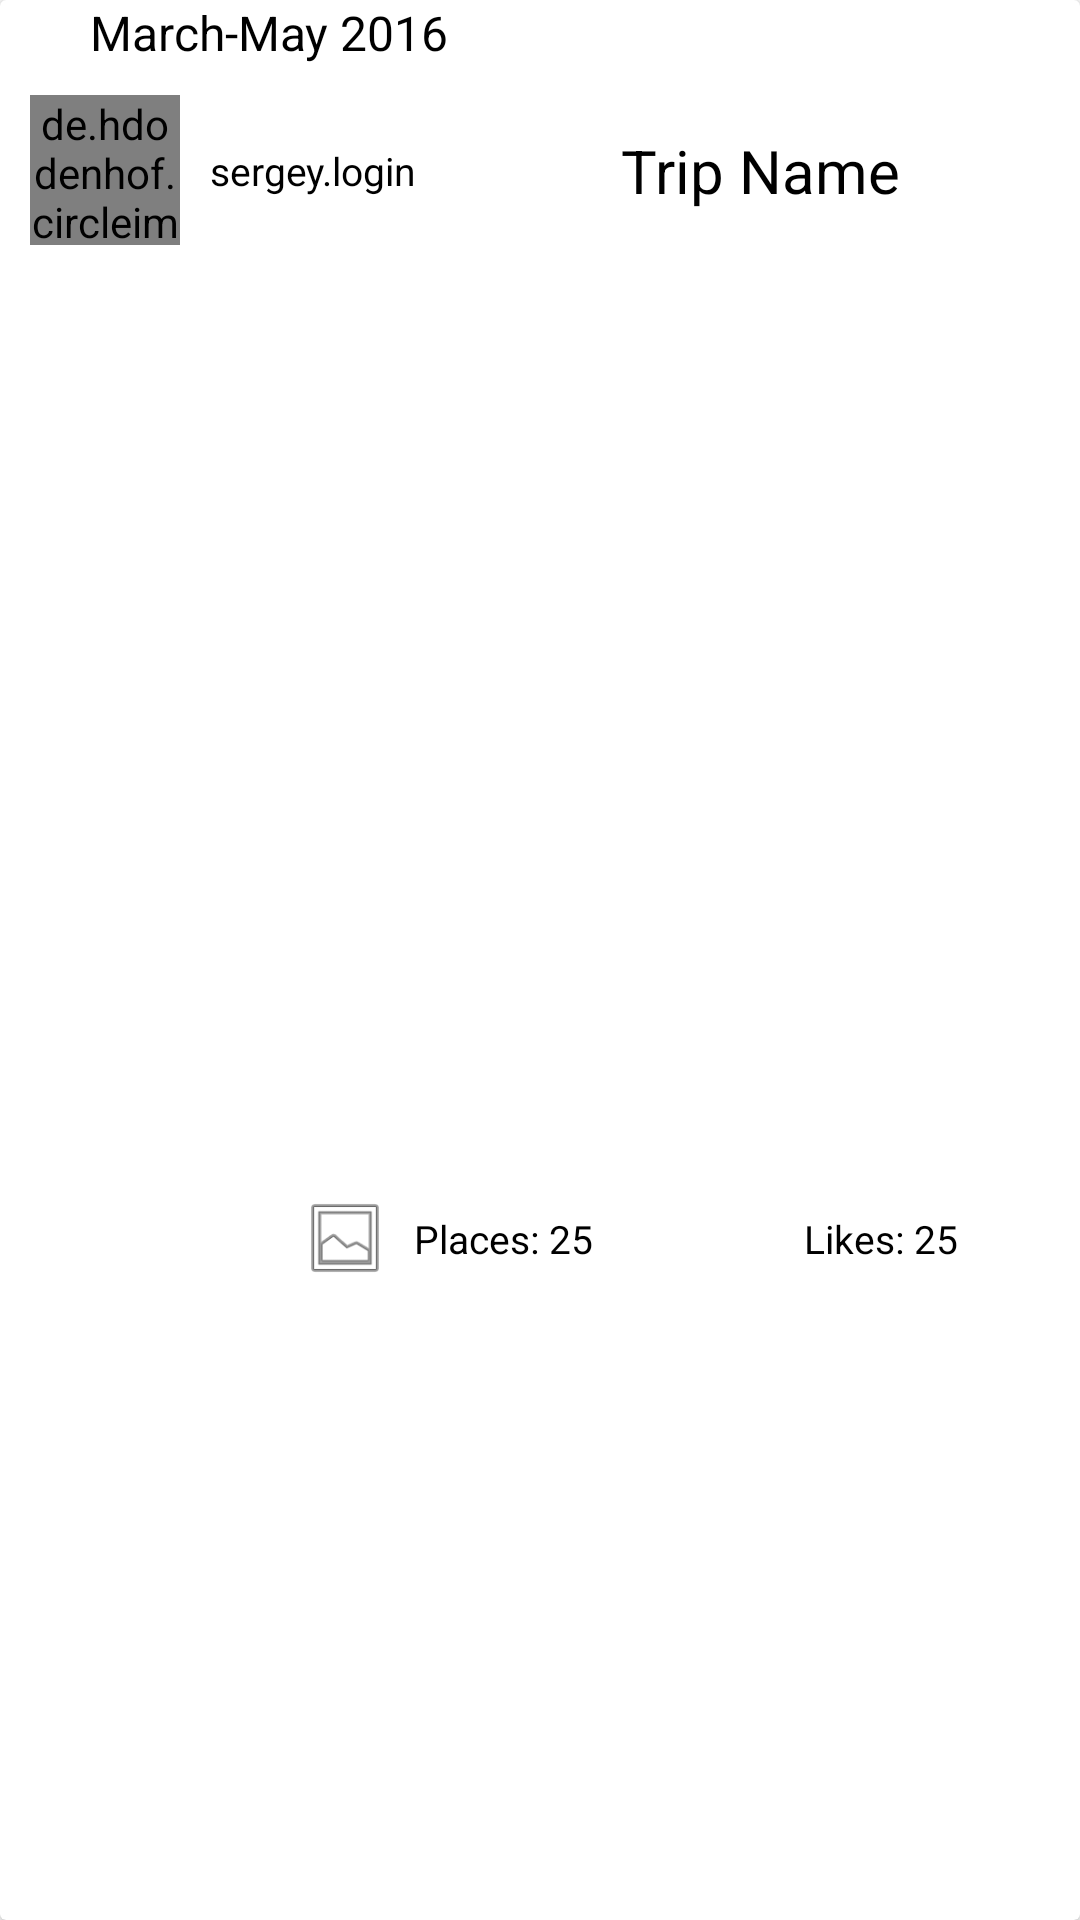

The Android layout XML behind this screen, and the referenced resources:
<!-- AndroidManifest.xml: application theme AppTheme -->
<!-- res/layout/trip_with_custom_slider.xml -->
<?xml version="1.0" encoding="utf-8"?>
<android.support.v7.widget.CardView xmlns:android="http://schemas.android.com/apk/res/android"
    xmlns:app="http://schemas.android.com/apk/res-auto"
    xmlns:tools="http://schemas.android.com/tools"
    android:id="@+id/tripCV"
    android:layout_width="match_parent"
    android:layout_height="wrap_content"
    android:layout_marginEnd="10dp"
    android:layout_marginStart="10dp"
    android:layout_marginTop="10dp">

    <android.support.constraint.ConstraintLayout
        android:layout_width="match_parent"
        android:layout_height="wrap_content">


        <TextView
            android:id="@+id/tripTime"
            android:layout_width="wrap_content"
            android:layout_height="wrap_content"
            android:layout_marginStart="30dp"
            android:text="March-May 2016"
            android:textColor="@color/black"
            android:textSize="16sp"
            app:layout_constraintStart_toStartOf="parent"
            />

        <de.hdodenhof.circleimageview.CircleImageView
            xmlns:app="http://schemas.android.com/apk/res-auto"
            android:id="@+id/profileImage"
            android:layout_width="50dp"
            android:layout_height="50dp"
            android:layout_below="@id/tripTime"
            android:layout_marginStart="10dp"
            android:layout_marginTop="10dp"
            android:src="@drawable/ic_photo"
            app:border_color="@color/white"
            app:border_width="3dp"
            app:layout_constraintStart_toStartOf="parent"
            app:layout_constraintTop_toBottomOf="@+id/tripTime" />

        <TextView
            android:id="@+id/profileLogin"
            android:layout_width="wrap_content"
            android:layout_height="wrap_content"
            android:layout_alignBottom="@id/profileImage"
            android:layout_marginStart="10dp"
            android:layout_toEndOf="@id/profileImage"
            android:text="sergey.login"
            android:textColor="@color/black"
            android:textSize="13sp"
            app:layout_constraintBottom_toBottomOf="@+id/profileImage"
            app:layout_constraintStart_toEndOf="@+id/profileImage"
            app:layout_constraintTop_toTopOf="@+id/profileImage" />

        <android.support.v4.view.ViewPager
            android:id="@+id/pager_introduction"
            android:layout_width="match_parent"
            android:layout_height="300dp"
            android:layout_below="@id/profileImage"
            android:layout_marginTop="8dp"
            android:fitsSystemWindows="true"
            app:layout_constraintTop_toBottomOf="@+id/profileImage"
            tools:listitem="@layout/pager_item_custom_slider" />

        <android.support.design.widget.TabLayout
            android:id="@+id/tab_layout"
            android:layout_width="match_parent"
            android:layout_height="wrap_content"
            android:layout_alignBottom="@id/pager_introduction"
            app:layout_constraintBottom_toBottomOf="@id/pager_introduction"
            app:tabBackground="@drawable/tab_selector"
            app:tabGravity="center"
            app:tabIndicatorHeight="0dp" />

        
            
            
            
            
            
            
            
            
            
            


        <TextView
            android:id="@+id/tripName"
            android:layout_width="wrap_content"
            android:layout_height="wrap_content"
            android:layout_centerHorizontal="true"
            android:layout_marginStart="8dp"
            android:text="Trip Name"
            android:textColor="@color/black"
            android:textSize="20sp"
            app:layout_constraintBottom_toBottomOf="@+id/profileImage"
            app:layout_constraintEnd_toEndOf="parent"
            app:layout_constraintStart_toEndOf="@+id/profileLogin"
            app:layout_constraintTop_toTopOf="@+id/profileImage" />

        <TextView
            android:id="@+id/placesCount"
            android:layout_width="wrap_content"
            android:layout_height="wrap_content"
            android:layout_below="@id/tripName"
            android:layout_centerHorizontal="true"

            android:layout_marginBottom="8dp"
            android:layout_marginStart="8dp"

            android:layout_marginTop="8dp"
            android:text="Places: 25"
            android:textColor="@color/black"
            android:textSize="13sp"
            app:layout_constraintBottom_toBottomOf="@+id/placesIcon"
            app:layout_constraintStart_toEndOf="@+id/placesIcon"
            app:layout_constraintTop_toTopOf="@+id/placesIcon" />


        <ImageView
            android:id="@+id/placesIcon"
            android:layout_width="30dp"
            android:layout_height="30dp"
            android:layout_below="@id/tripName"
            android:layout_centerHorizontal="true"

            android:layout_marginBottom="8dp"
            android:layout_marginTop="8dp"
            android:scaleType="centerCrop"
            app:layout_constraintBottom_toBottomOf="parent"
            app:layout_constraintEnd_toStartOf="@+id/likesIcon"
            app:layout_constraintHorizontal_bias="0.5"
            app:layout_constraintStart_toStartOf="parent"
            app:layout_constraintTop_toBottomOf="@+id/pager_introduction"
            app:srcCompat="@android:drawable/ic_menu_gallery" />


        <ImageView
            android:id="@+id/likesIcon"
            android:layout_width="30dp"
            android:layout_height="29dp"
            android:layout_below="@id/tripName"
            android:layout_centerHorizontal="true"

            android:layout_marginBottom="8dp"
            android:layout_marginTop="8dp"
            android:layout_toEndOf="@id/placesCount"
            android:scaleType="centerCrop"
            app:layout_constraintBottom_toBottomOf="parent"
            app:layout_constraintEnd_toEndOf="parent"
            app:layout_constraintHorizontal_bias="0.5"
            app:layout_constraintStart_toEndOf="@+id/placesIcon"
            app:layout_constraintTop_toBottomOf="@+id/pager_introduction"
            app:srcCompat="@drawable/ic_favorite_black_24dp" />

        <TextView
            android:id="@+id/likesCount"
            android:layout_width="wrap_content"
            android:layout_height="wrap_content"
            android:layout_below="@id/tripName"
            android:layout_centerHorizontal="true"
            android:layout_marginBottom="8dp"
            android:layout_marginStart="8dp"
            android:layout_marginTop="8dp"
            android:layout_toEndOf="@id/likesIcon"
            android:text="Likes: 25"
            android:textColor="@color/black"
            android:textSize="13sp"
            app:layout_constraintBottom_toBottomOf="@+id/likesIcon"
            app:layout_constraintStart_toEndOf="@+id/likesIcon"
            app:layout_constraintTop_toTopOf="@+id/likesIcon" />

    </android.support.constraint.ConstraintLayout>

    

</android.support.v7.widget.CardView>
<!-- res/layout/pager_item_custom_slider.xml (included above) -->
<?xml version="1.0" encoding="utf-8"?>
<LinearLayout xmlns:android="http://schemas.android.com/apk/res/android"
    xmlns:tools="http://schemas.android.com/tools"
    android:orientation="vertical"
    android:layout_width="match_parent"
    android:fitsSystemWindows="true"
    android:layout_height="match_parent">

    <ImageView
        android:layout_width="match_parent"
        android:layout_height="match_parent"
        android:id="@+id/img_pager_item"
        android:scaleType="centerCrop"
        android:adjustViewBounds="true"
        android:clickable="false"/>

</LinearLayout>
<!-- resources referenced by this layout -->
<resources>
  <color name="black">#000000</color>
  <color name="newBackgroundBottomLinesIcon">#c1ffffff</color>
  <color name="white">#FFFFFF</color>
  <!-- drawable tab_selector (drawable) -->
  <?xml version="1.0" encoding="utf-8"?>
  <selector xmlns:android="http://schemas.android.com/apk/res/android">
  
      <item android:drawable="@drawable/selecteditem_dot"
          android:state_selected="true"/>
  
      <item android:drawable="@drawable/nonselecteditem_dot"/>
  </selector>
  <style name="AppTheme" parent="Theme.AppCompat.Light.DarkActionBar">
  
          <item name="colorPrimary">@color/newPrimary</item>
          <item name="colorPrimaryDark">@color/newPrimaryDark</item>
          <item name="android:windowBackground">@color/newBackground</item>
          <item name="android:textColorPrimary">@color/black</item>
          <item name="colorAccent">@color/newAccent</item>
          <item name="windowActionModeOverlay">true</item>
          <item name="windowActionBar">false</item>
          <item name="windowNoTitle">true</item>
  
      </style>
  <!-- drawable selecteditem_dot (drawable) -->
  <?xml version="1.0" encoding="utf-8"?>
  <layer-list xmlns:android="http://schemas.android.com/apk/res/android">
      <item>
          <shape
              android:innerRadius="0dp"
              android:shape="ring"
              android:thickness="4dp"
              android:useLevel="false">
              <solid android:color="@color/newAccent"/>
          </shape>
      </item>
  </layer-list>
  <color name="newPrimary">#7bd3dd</color>
  <color name="newPrimaryDark">#47a2ab</color>
  <color name="newBackground">#ffffff</color>
  <color name="newAccent">#f9e8a3</color>
</resources>
